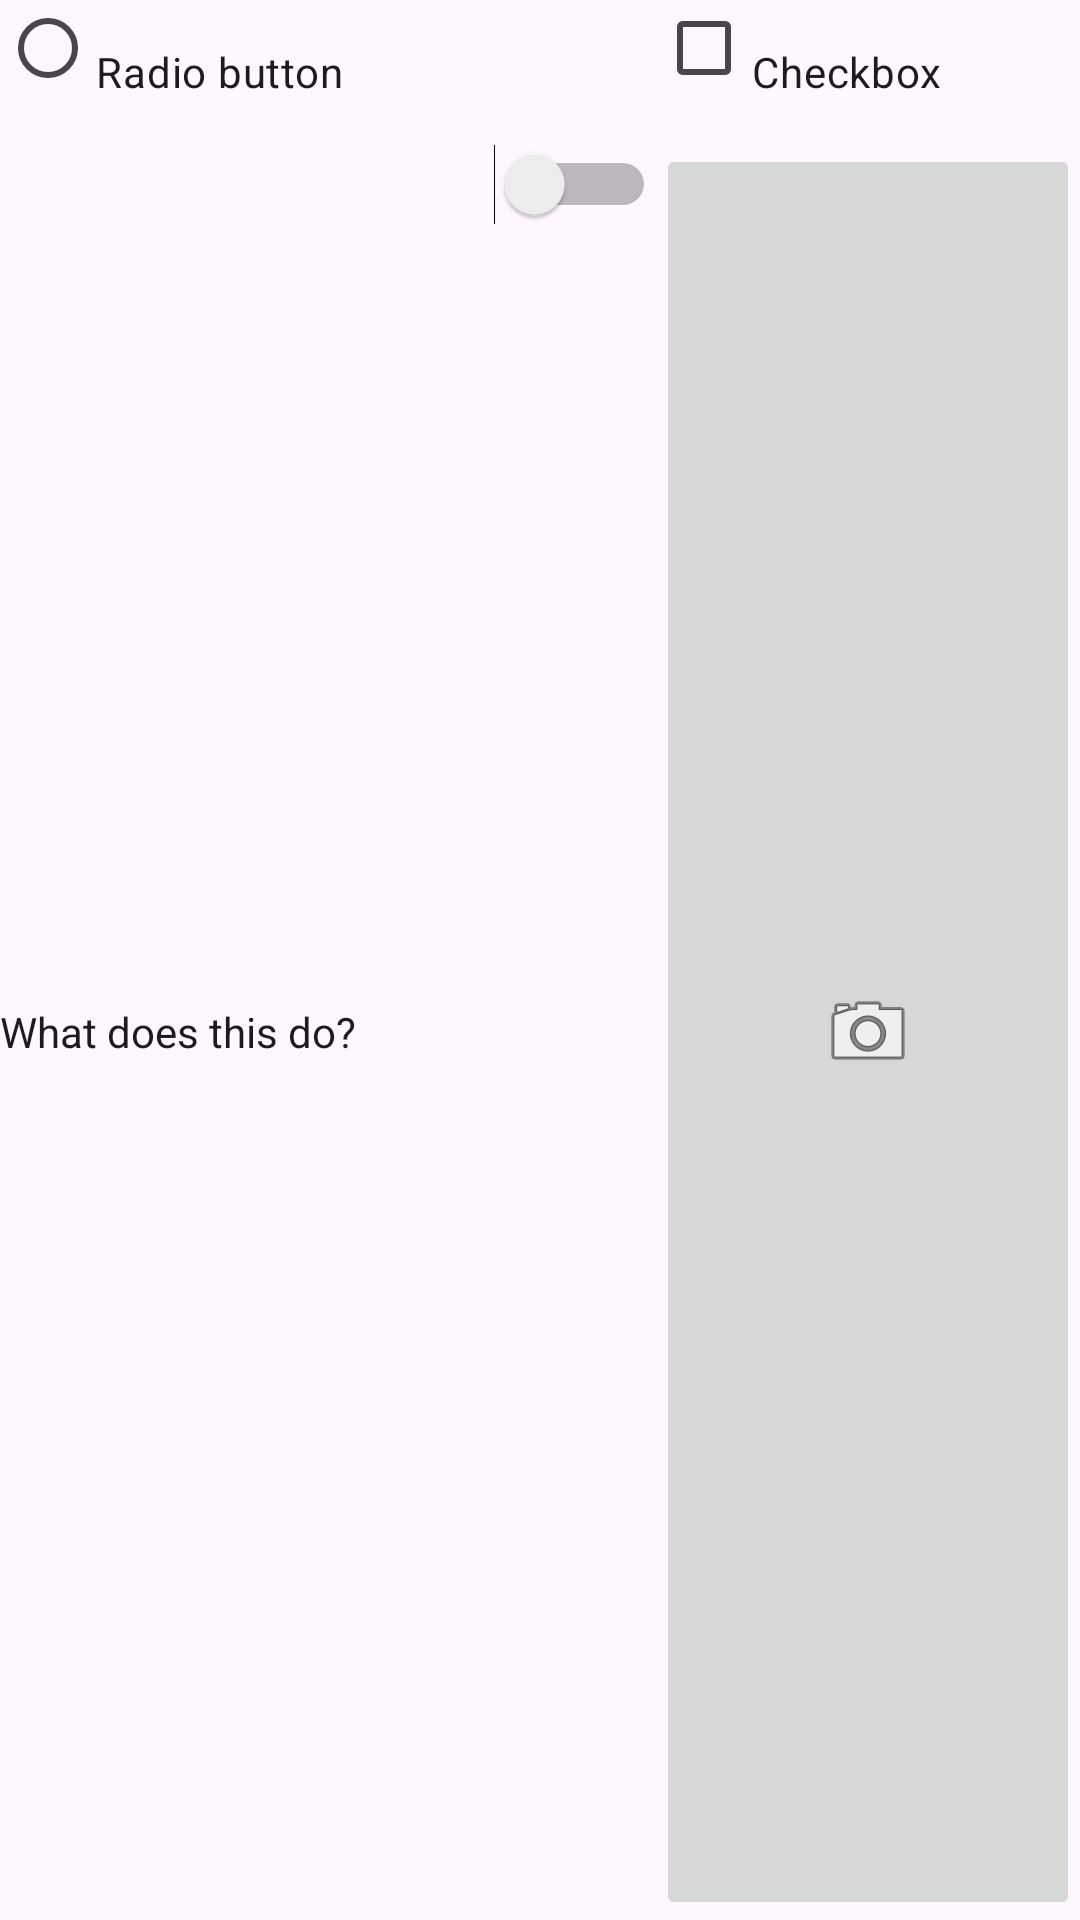

This screen was rendered from an Android layout file. Write that file and the resources it references.
<!-- AndroidManifest.xml: application theme Theme.AndroidAssignments -->
<!-- res/layout/activity_list_items.xml -->
<?xml version="1.0" encoding="utf-8"?>
<GridLayout xmlns:android="http://schemas.android.com/apk/res/android"
    xmlns:tools="http://schemas.android.com/tools"
    android:id="@+id/main"
    android:layout_width="match_parent"
    android:layout_height="wrap_content"
    android:layout_margin="2dp"
    android:background="@color/gold"
    android:columnCount="2"
    android:rowCount="2"
    tools:context=".ListItemsActivity">

    <RadioButton
        android:id="@+id/radioButton"
        android:layout_width="wrap_content"
        android:layout_height="wrap_content"
        android:layout_columnWeight="1"
        android:layout_gravity="fill"
        android:gravity="fill"
        android:text="@string/radio_text" />

    <CheckBox
        android:id="@+id/checkBox"
        android:layout_width="wrap_content"
        android:layout_height="wrap_content"
        android:layout_columnWeight="1"
        android:layout_gravity="fill"
        android:gravity="fill"
        android:text="@string/checkbox_text" />

    <Switch
        android:id="@+id/switchWidget"
        android:layout_width="wrap_content"
        android:layout_height="wrap_content"
        android:layout_columnWeight="1"
        android:layout_gravity="fill"
        android:gravity="fill"
        android:text="@string/switch_text" />

    <ImageButton
        android:id="@+id/imageButton"
        android:layout_width="wrap_content"
        android:layout_height="wrap_content"
        android:layout_columnWeight="1"
        android:layout_gravity="fill"
        android:gravity="fill"
        android:contentDescription="@string/camera_desc"
        android:src="@android:drawable/ic_menu_camera" />
</GridLayout>
<!-- resources referenced by this layout -->
<resources>
  <string name="camera_desc">Camera</string>
  <string name="checkbox_text">Checkbox</string>
  <string name="radio_text">Radio button</string>
  <string name="switch_text">What does this do?</string>
  <style name="Theme.AndroidAssignments" parent="Base.Theme.AndroidAssignments" />
  <style name="Base.Theme.AndroidAssignments" parent="Theme.Material3.DayNight">
          
          
      </style>
</resources>
